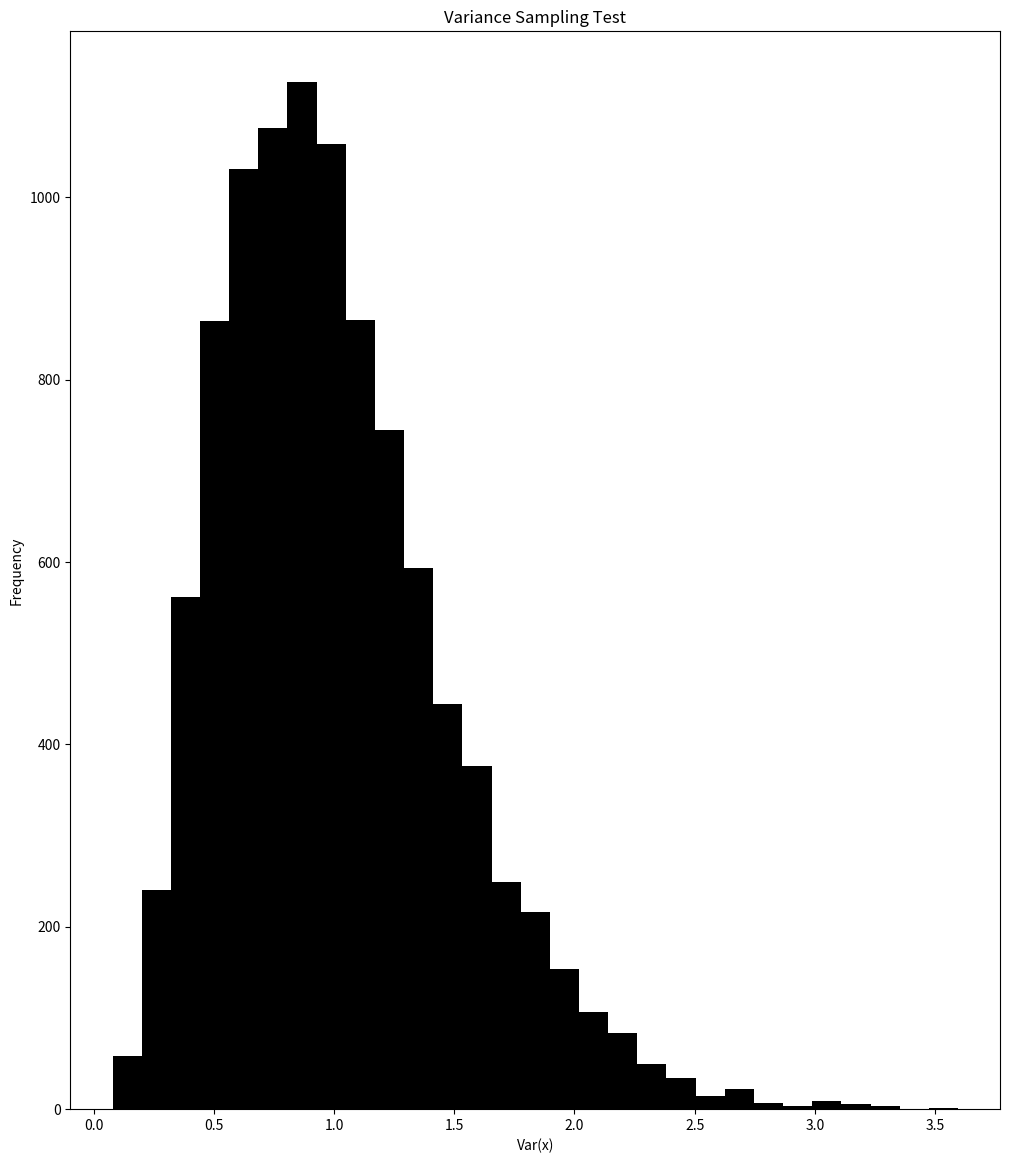
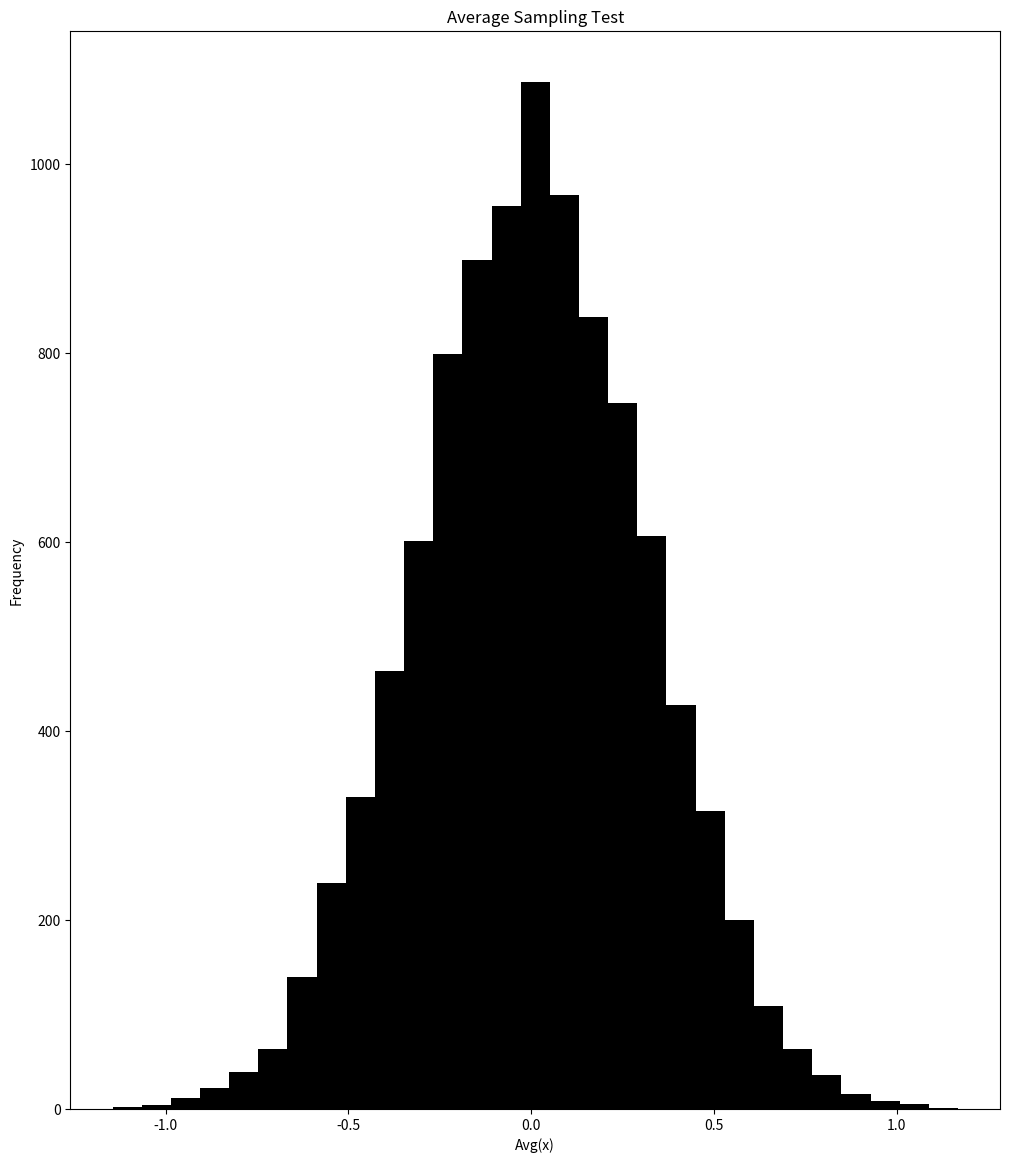

Here is the Python script that generated these plots, in order:
# -*- coding: utf-8 -*-
"""
Created on Thu Mar  4 17:48:32 2021

[redacted]
"""
import numpy as np
import matplotlib.pyplot as plt

N = 10000
n = 10
nbin = 30

x = np.random.randn(N,n)

avg = np.average(x, axis = 1)
var = np.var(x, axis = 1, ddof = 1)


plt.figure(figsize = (12,14))
plt.title('Variance Sampling Test')
bins = np.linspace(min(var), max(var), nbin)
plt.hist(var, bins = bins, color = 'k')
plt.xlabel('Var(x)')
plt.ylabel('Frequency')
plt.show()


plt.figure(figsize = (12,14))
plt.title('Average Sampling Test')
bins = np.linspace(min(avg), max(avg), nbin)
plt.hist(avg, bins = bins, color = 'k')
plt.xlabel('Avg(x)')
plt.ylabel('Frequency')
plt.show()

x = np.random.binomial(n = 1, p = 0.5, size = (2, 1000))
print(x)